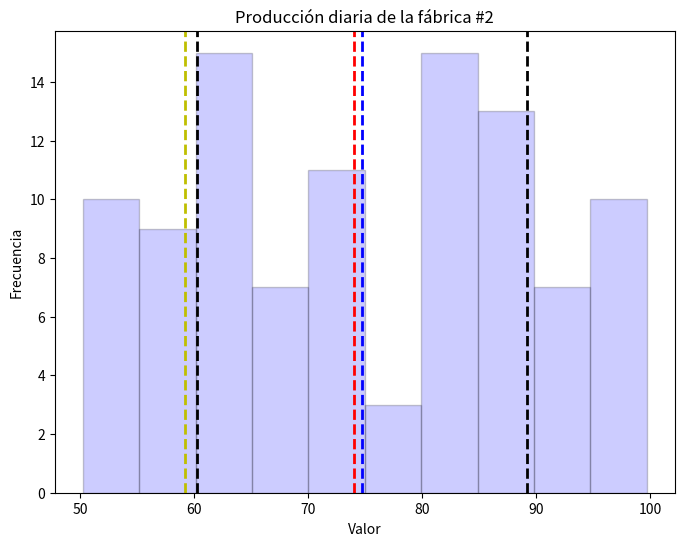
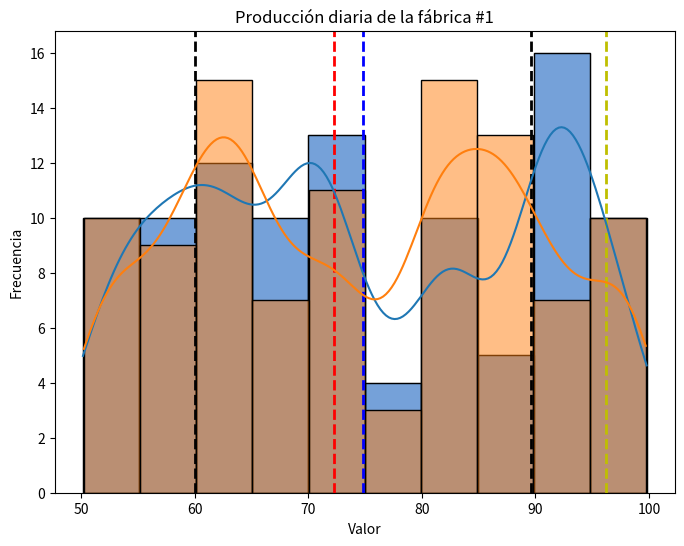

Recreate these plots in Python, in order.

#*Probabilidad y estadistica*

#* **Unidad

### *Practica 2. Máximo, minino, Rango y dispersión de datos.*

# [redacted]

# [redacted]
import seaborn as sns
import random
import matplotlib.pyplot as plt
from statistics import *

fabrica1 = []
for i in range(100):
    numero_aleatorio = round( random.uniform(50, 100), 2 )
    fabrica1.append(numero_aleatorio)
   

maximo1 = max(fabrica1)
minimo1 = min(fabrica1)
rango1 = maximo1 - minimo1
media1 = mean(fabrica1)
mediana1 = median(fabrica1)
moda1 = mode(fabrica1)

print ( "Estadística descriptiva de la Fábrica #1 \n", "Media =", media1, "\n Mediana =", mediana1, "\n Moda =", moda1, "\n Maximo = ", maximo1, "\n Minimo =",minimo1, "\n Rango =", rango1)
print()









fabrica2 = []
for i in range(100):
    numero_aleatorio = round( random.uniform(50, 100), 2 )
    fabrica2.append(numero_aleatorio)

maximo2= max(fabrica2)
minimo2 = min(fabrica2)
rango2 = maximo2 - minimo2
media2 = mean(fabrica2)
mediana2 = median(fabrica2)
moda2 = mode(fabrica2)
    
print ( "Estadística descriptiva de la Fábrica #2 \n", "Media =", media2, "\n Mediana =", mediana2, "\n Moda =", moda2, "\n Maximo = ", maximo2, "\n Minimo =",minimo2, "\n Rango =", rango2)
print()
desviacion_estandar_fabrica1 = stdev(fabrica1)
print("Desviación estándar de la fábrica 1: ",desviacion_estandar_fabrica1)

desviacion_estandar_fabrica2 = stdev(fabrica2)
print("Desviación estándar de la fábrica 2: ",desviacion_estandar_fabrica2)

plt.figure(figsize= (8,6))
plt.hist(fabrica2, bins=10, alpha=0.2, color='b', edgecolor = "black")
plt.axvline(media2, color='b', linestyle='dashed', linewidth=2, label=f'Media={mediana2:.2f}')
plt.axvline(mediana2, color='r', linestyle='dashed', linewidth=2, label=f'Mediana={mediana2:.2f}')
plt.axvline(moda2, color='y', linestyle='dashed', linewidth=2, label=f'Moda={moda2:.2f}')

plt.axvline(media2 - desviacion_estandar_fabrica2, color='black', linestyle='dashed', linewidth=2, label=f'Desv. Estándar ={desviacion_estandar_fabrica2:.2f}')
plt.axvline(media2 + desviacion_estandar_fabrica2, color='black', linestyle='dashed', linewidth=2)

plt.xlabel('Valor')
plt.ylabel('Frecuencia')
plt.title("Producción diaria de la fábrica #2")
plt.legend
plt.show()




plt.figure(figsize= (8,6))
plt.hist(fabrica1, bins=10, alpha=0.2, color='b', edgecolor = "black")
plt.axvline(media1, color='b', linestyle='dashed', linewidth=2, label=f'Media={mediana1:.2f}')
plt.axvline(mediana1, color='r', linestyle='dashed', linewidth=2, label=f'Mediana={mediana1:.2f}')
plt.axvline(moda1, color='y', linestyle='dashed', linewidth=2, label=f'Moda={moda1:.2f}')

plt.axvline(media1 - desviacion_estandar_fabrica1, color='black', linestyle='dashed', linewidth=2, label=f'Desv. Estándar ={desviacion_estandar_fabrica2:.2f}')
plt.axvline(media1 + desviacion_estandar_fabrica1, color='black', linestyle='dashed', linewidth=2)

plt.xlabel('Valor')
plt.ylabel('Frecuencia')
plt.title("Producción diaria de la fábrica #1")
plt.legend
plt.show()


sns.histplot(x = fabrica1, kde = True, kde_kws = {'bw_adjust': 0.5}, bins=10)
sns.histplot(x = fabrica2, kde = True, kde_kws = {'bw_adjust': 0.5}, bins=10)